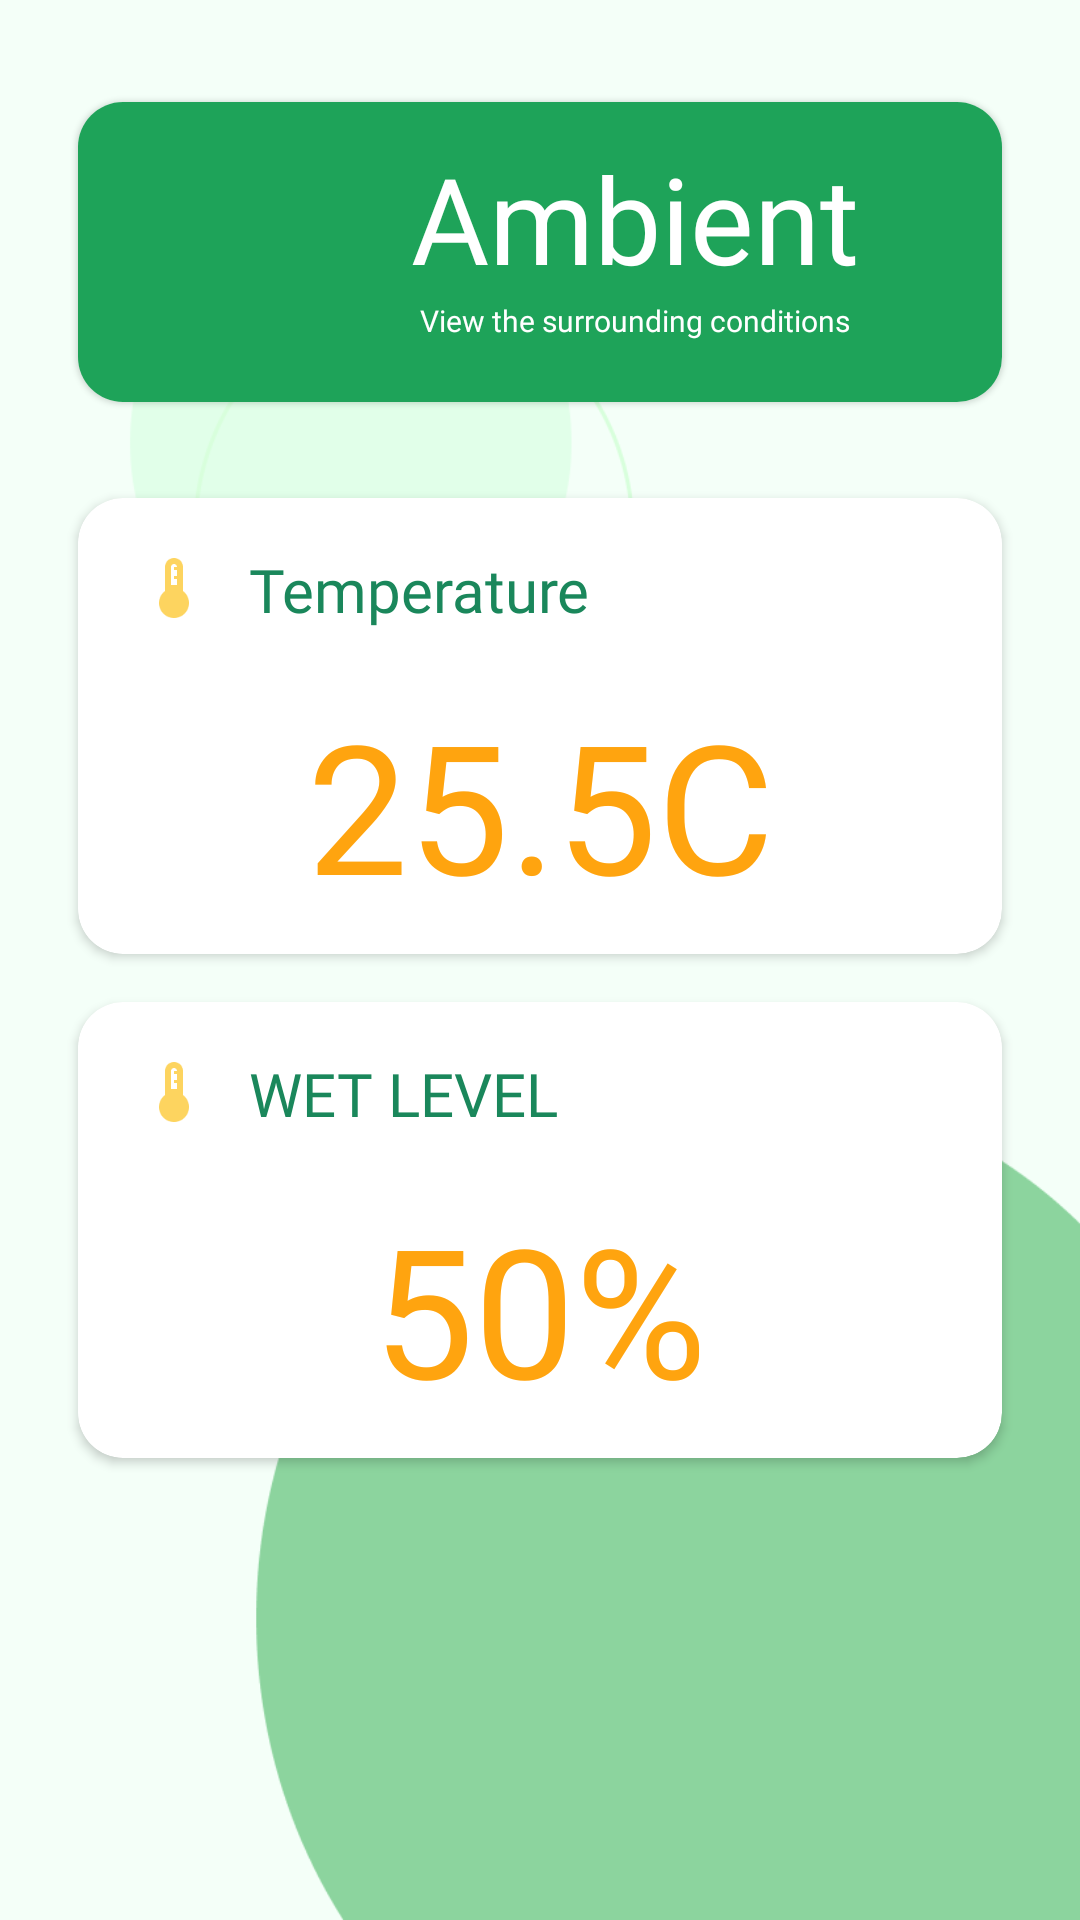

The Android layout XML behind this screen, and the referenced resources:
<!-- AndroidManifest.xml: application theme Theme.SmartCradleAndroidApp -->
<!-- res/layout/fragment_ambient.xml -->
<?xml version="1.0" encoding="utf-8"?>
<androidx.constraintlayout.widget.ConstraintLayout xmlns:android="http://schemas.android.com/apk/res/android"
    xmlns:app="http://schemas.android.com/apk/res-auto"
    xmlns:tools="http://schemas.android.com/tools"
    android:layout_width="match_parent"
    android:layout_height="match_parent"
    android:padding="10dp"
    android:background="@drawable/temparature_backgroud"
    tools:context=".user_interfaces.home.AmbientFragment">

        <com.google.android.material.card.MaterialCardView
            android:id="@+id/materialCardView2"
            android:layout_width="match_parent"
            android:layout_height="100dp"
            android:layout_marginStart="16dp"
            android:layout_marginTop="24dp"
            android:layout_marginEnd="16dp"
            android:elevation="15dp"
            app:cardCornerRadius="15dp"
            app:layout_constraintEnd_toEndOf="parent"
            app:layout_constraintStart_toStartOf="parent"
            app:layout_constraintTop_toTopOf="parent">

            <androidx.constraintlayout.widget.ConstraintLayout
                android:layout_width="match_parent"
                android:layout_height="match_parent"
                android:background="@color/green_700">

                <ImageView
                    android:id="@+id/imageView"
                    android:layout_width="75dp"
                    android:layout_height="75dp"
                    android:layout_gravity="center"
                    android:layout_marginStart="16dp"
                    android:layout_marginTop="16dp"
                    android:scaleType="centerCrop"
                    app:layout_constraintStart_toStartOf="parent"
                    app:layout_constraintTop_toTopOf="parent"
                    app:srcCompat="@drawable/hot_temperature" />

                <TextView
                    android:id="@+id/textView3"
                    android:layout_width="235dp"
                    android:layout_height="54dp"
                    android:layout_marginTop="12dp"
                    android:fontFamily="@font/poppins_medium"
                    android:paddingStart="20dp"
                    android:text="Ambient"
                    android:textColor="@color/white"
                    android:textSize="40sp"
                    app:layout_constraintStart_toEndOf="@+id/imageView"
                    app:layout_constraintTop_toTopOf="parent" />

                <TextView
                    android:id="@+id/textView2"
                    android:layout_width="wrap_content"
                    android:layout_height="wrap_content"
                    android:layout_marginStart="3dp"
                    android:fontFamily="@font/poppins_light"
                    android:paddingStart="20dp"
                    android:text="View the surrounding conditions"
                    android:textColor="@color/white"
                    android:textSize="10sp"
                    app:layout_constraintStart_toEndOf="@+id/imageView"
                    app:layout_constraintTop_toBottomOf="@+id/textView3" />
            </androidx.constraintlayout.widget.ConstraintLayout>
        </com.google.android.material.card.MaterialCardView>


        <androidx.cardview.widget.CardView
            android:id="@+id/cardView"
            android:layout_width="match_parent"
            android:layout_height="wrap_content"
            android:layout_marginStart="16dp"
            android:layout_marginTop="32dp"
            android:layout_marginEnd="16dp"
            android:elevation="15dp"
            app:cardCornerRadius="15dp"
            app:layout_constraintEnd_toEndOf="parent"
            app:layout_constraintStart_toStartOf="parent"
            app:layout_constraintTop_toBottomOf="@+id/materialCardView2">


            <androidx.constraintlayout.widget.ConstraintLayout
                android:layout_width="match_parent"
                android:layout_height="match_parent"
                android:padding="10dp">

                <TextView
                    android:id="@+id/textView4"
                    android:layout_width="241dp"
                    android:layout_height="44dp"
                    android:layout_marginStart="8dp"
                    android:fontFamily="@font/poppins"
                    android:padding="7dp"
                    android:text="Temperature"
                    android:textColor="@color/primary_green"
                    android:textSize="20sp"
                    app:layout_constraintStart_toEndOf="@+id/imageView2"
                    app:layout_constraintTop_toTopOf="parent" />


                <ImageView
                    android:id="@+id/imageView2"
                    android:layout_width="20dp"
                    android:layout_height="20dp"
                    android:layout_marginStart="12dp"
                    android:layout_marginTop="10dp"
                    app:layout_constraintStart_toStartOf="parent"
                    app:layout_constraintTop_toTopOf="parent"
                    app:srcCompat="@drawable/temperature" />


                <TextView
                    android:id="@+id/textViewTemperatureUpdate"
                    android:layout_width="match_parent"
                    android:layout_height="wrap_content"
                    android:layout_marginStart="16dp"
                    android:layout_marginTop="8dp"
                    android:layout_marginEnd="16dp"
                    android:fontFamily="@font/poppins"
                    android:gravity="center"
                    android:text="25.5C"
                    android:textColor="@color/amber_700"
                    android:textSize="60sp"
                    app:layout_constraintEnd_toEndOf="parent"
                    app:layout_constraintStart_toStartOf="parent"
                    app:layout_constraintTop_toBottomOf="@+id/textView4" />

            </androidx.constraintlayout.widget.ConstraintLayout>

        </androidx.cardview.widget.CardView>


        <androidx.cardview.widget.CardView
            android:layout_width="match_parent"
            android:layout_height="wrap_content"
            android:layout_marginStart="16dp"
            android:layout_marginTop="16dp"
            android:layout_marginEnd="16dp"
            android:elevation="15dp"
            app:cardCornerRadius="15dp"
            app:layout_constraintEnd_toEndOf="parent"
            app:layout_constraintStart_toStartOf="parent"
            app:layout_constraintTop_toBottomOf="@+id/cardView">


            <androidx.constraintlayout.widget.ConstraintLayout
                android:layout_width="match_parent"
                android:layout_height="match_parent"
                android:padding="10dp">

                <ImageView
                    android:id="@+id/imageView3"
                    android:layout_width="20dp"
                    android:layout_height="20dp"
                    android:layout_marginStart="12dp"
                    android:layout_marginTop="10dp"
                    app:layout_constraintStart_toStartOf="parent"
                    app:layout_constraintTop_toTopOf="parent"
                    app:srcCompat="@drawable/temperature" />

                <TextView
                    android:id="@+id/textView6"
                    android:layout_width="241dp"
                    android:layout_height="44dp"
                    android:layout_marginStart="8dp"
                    android:fontFamily="@font/poppins"
                    android:padding="7dp"
                    android:text="WET LEVEL"
                    android:textColor="@color/primary_green"
                    android:textSize="20sp"
                    app:layout_constraintStart_toEndOf="@+id/imageView3"
                    app:layout_constraintTop_toTopOf="parent" />


                <TextView
                    android:id="@+id/textViewWetUpdate"
                    android:layout_width="match_parent"
                    android:layout_height="wrap_content"
                    android:layout_marginStart="16dp"
                    android:layout_marginTop="8dp"
                    android:layout_marginEnd="16dp"
                    android:fontFamily="@font/poppins"
                    android:gravity="center"
                    android:text="50%"
                    android:textColor="@color/amber_700"
                    android:textSize="60sp"
                    app:layout_constraintEnd_toEndOf="parent"
                    app:layout_constraintHorizontal_bias="0.0"
                    app:layout_constraintStart_toStartOf="parent"
                    app:layout_constraintTop_toBottomOf="@+id/textView6" />

            </androidx.constraintlayout.widget.ConstraintLayout>

        </androidx.cardview.widget.CardView>
</androidx.constraintlayout.widget.ConstraintLayout>
<!-- resources referenced by this layout -->
<resources>
  <color name="amber_700">#FFA40F</color>
  <color name="green_700">#1EA359</color>
  <color name="primary_green">#1A875B</color>
  <color name="white">#FFFFFFFF</color>
  <!-- drawable temparature_backgroud: png bitmap (drawable, 21853 bytes) -->
  <!-- drawable temperature: png bitmap (drawable, 993 bytes) -->
  <style name="Theme.SmartCradleAndroidApp" parent="Theme.MaterialComponents.DayNight.DarkActionBar">
  
          <item name="colorPrimary">@color/green_700</item>
          <item name="colorPrimaryVariant">@color/green_700</item>
          <item name="colorOnPrimary">@color/white</item>
  
          <item name="colorSecondary">@color/green_700</item>
          <item name="colorSecondaryVariant">@color/primary_green</item>
          <item name="colorOnSecondary">@color/black</item>
  
          
          <item name="android:statusBarColor" tools:targetApi="l">@android:color/black</item>
          <item name="drawerArrowStyle">@style/DrawerArrowStyle</item>
  
  
          
  
          
          <item name="windowActionBar">false</item>
          <item name="windowNoTitle">true</item>
  
          <item name="preferenceTheme">@style/PreferenceThemeOverlay</item>
  
      </style>
  <color name="black">#2a2a2a</color>
  <style name="DrawerArrowStyle" parent="Widget.AppCompat.DrawerArrowToggle">
          <item name="spinBars">true</item>
          <item name="color">?attr/colorOnPrimary</item>
      </style>
</resources>
